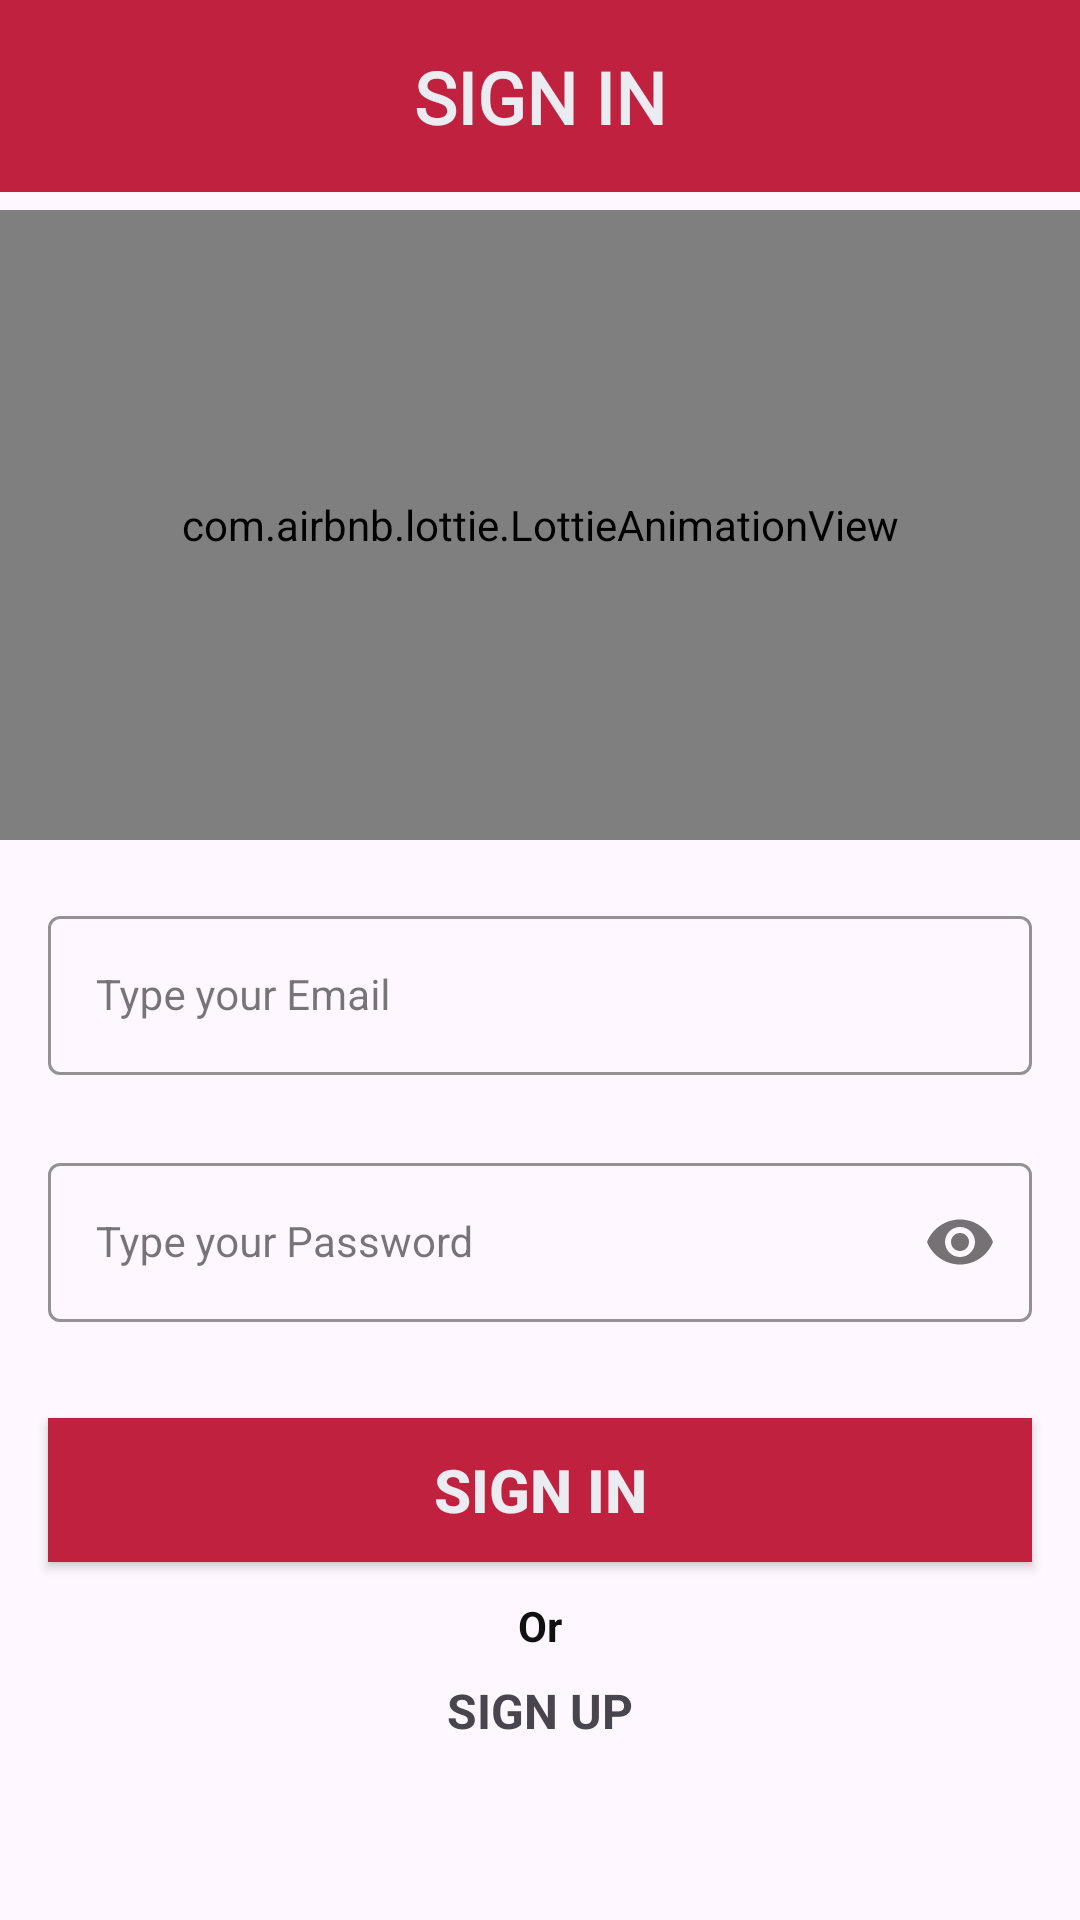

Produce the Android XML layout that renders to this screen, including the resource entries it uses.
<!-- AndroidManifest.xml: application theme Theme.BootcampRecipeApp -->
<!-- res/layout/fragment_sign_in.xml -->
<androidx.constraintlayout.widget.ConstraintLayout
    xmlns:android="http://schemas.android.com/apk/res/android"
    xmlns:app="http://schemas.android.com/apk/res-auto"
    xmlns:tools="http://schemas.android.com/tools"
    android:layout_width="match_parent"
    android:layout_height="match_parent"
    tools:context=".ui.signin.SignInFragment">

    <androidx.appcompat.widget.Toolbar
        android:id="@+id/toolbar"
        android:layout_width="0dp"
        android:layout_height="wrap_content"
        android:background="@color/kk"
        android:minHeight="?attr/actionBarSize"
        android:theme="?attr/actionBarTheme"
        app:layout_constraintEnd_toEndOf="parent"
        app:layout_constraintHorizontal_bias="0.0"
        app:layout_constraintStart_toStartOf="parent"
        app:layout_constraintTop_toTopOf="parent"
        app:titleTextColor="@color/white">


    </androidx.appcompat.widget.Toolbar>

    <com.google.android.material.textfield.TextInputLayout
        android:id="@+id/tvEmail"
        style="@style/LoginTextInputOuterFieldStyle"
        android:layout_width="match_parent"
        android:layout_height="wrap_content"
        android:layout_marginHorizontal="16dp"
        android:layout_marginTop="300dp"
        app:boxStrokeColor="@color/kk"
        app:hintTextColor="@color/kk"
        app:layout_constraintEnd_toEndOf="parent"
        app:layout_constraintHorizontal_bias="0.5"
        app:layout_constraintStart_toStartOf="parent"
        app:layout_constraintTop_toTopOf="parent">

        <com.google.android.material.textfield.TextInputEditText
            android:id="@+id/emailText"
            style="@style/LoginTextInputInnerFieldStyle"
            android:layout_width="match_parent"
            android:layout_height="wrap_content"
            android:hint="@string/sign_in_type_your_e_mail"
            android:inputType="textEmailAddress" />
    </com.google.android.material.textfield.TextInputLayout>

    <com.google.android.material.textfield.TextInputLayout
        android:id="@+id/passwordLayout"
        style="@style/LoginTextInputOuterFieldStyle"
        android:layout_width="match_parent"
        android:layout_height="wrap_content"
        android:layout_marginHorizontal="16dp"
        android:layout_marginTop="24dp"
        app:boxStrokeColor="@color/kk"
        app:hintTextColor="@color/kk"
        app:layout_constraintEnd_toEndOf="parent"
        app:layout_constraintHorizontal_bias="0.5"
        app:layout_constraintStart_toStartOf="parent"
        app:layout_constraintTop_toBottomOf="@id/tvEmail"
        app:passwordToggleEnabled="true">

        <com.google.android.material.textfield.TextInputEditText
            android:id="@+id/passwordTv"
            style="@style/LoginTextInputInnerFieldStyle"
            android:layout_width="match_parent"
            android:layout_height="wrap_content"
            android:hint="@string/sign_in_type_your_password"
            android:inputType="textPassword" />
    </com.google.android.material.textfield.TextInputLayout>

    <androidx.appcompat.widget.AppCompatButton
        android:id="@+id/btnSignIn"
        android:layout_width="0dp"
        android:layout_height="wrap_content"
        android:layout_marginHorizontal="16dp"
        android:layout_marginTop="32dp"
        android:background="@color/kk"
        android:text="@string/sign_in_button"
        android:textColor="@color/white"
        android:textSize="20sp"
        android:textStyle="bold"
        app:layout_constraintEnd_toEndOf="parent"
        app:layout_constraintHorizontal_bias="0.5"
        app:layout_constraintStart_toStartOf="parent"
        app:layout_constraintTop_toBottomOf="@+id/passwordLayout" />

    <com.airbnb.lottie.LottieAnimationView
        android:id="@+id/animation"
        android:layout_width="0dp"
        android:layout_height="210dp"
        android:layout_marginTop="70dp"
        app:layout_constraintEnd_toEndOf="parent"
        app:layout_constraintHorizontal_bias="0.5"
        app:layout_constraintStart_toStartOf="parent"
        app:layout_constraintTop_toTopOf="parent"
        app:lottie_autoPlay="true"
        app:lottie_loop="true"
        app:lottie_rawRes="@raw/animation_three" />

    <TextView
        android:id="@+id/tvSign"
        android:layout_width="wrap_content"
        android:layout_height="wrap_content"
        android:layout_marginBottom="59dp"
        android:text="@string/sign_up_tv"
        android:textSize="16sp"
        android:textStyle="bold"
        app:layout_constraintBottom_toBottomOf="parent"
        app:layout_constraintEnd_toEndOf="parent"
        app:layout_constraintHorizontal_bias="0.5"
        app:layout_constraintStart_toStartOf="parent" />

    <TextView
        android:id="@+id/tvTitle"
        android:layout_width="250dp"
        android:layout_height="35dp"
        android:layout_marginTop="16dp"
        android:fontFamily="@font/autour_one"
        android:text="@string/sign_in_page_title"
        android:textAlignment="center"
        android:textColor="@color/white"
        android:textSize="24sp"
        android:textStyle="bold"
        app:layout_constraintEnd_toEndOf="@+id/toolbar"
        app:layout_constraintStart_toStartOf="@+id/toolbar"
        app:layout_constraintTop_toTopOf="parent" />

    <TextView
        android:id="@+id/tvOr"
        android:layout_width="wrap_content"
        android:layout_height="wrap_content"
        android:layout_marginBottom="8dp"
        android:text="@string/Or"
        android:textColor="#121111"
        android:textStyle="bold"
        app:layout_constraintBottom_toTopOf="@+id/tvSign"
        app:layout_constraintEnd_toEndOf="parent"
        app:layout_constraintHorizontal_bias="0.5"
        app:layout_constraintStart_toStartOf="parent" />


</androidx.constraintlayout.widget.ConstraintLayout>
<!-- resources referenced by this layout -->
<resources>
  <color name="kk">#BF213E</color>
  <color name="white">#EBEBF2</color>
  <string name="Or">Or</string>
  <string name="sign_in_button">SIGN IN</string>
  <string name="sign_in_page_title">SIGN IN</string>
  <string name="sign_in_type_your_e_mail">Type your Email</string>
  <string name="sign_in_type_your_password">Type your Password</string>
  <string name="sign_up_tv">SIGN UP</string>
  <style name="LoginTextInputInnerFieldStyle" parent="Widget.MaterialComponents.TextInputLayout.OutlinedBox">
          <item name="android:layout_width">match_parent</item>
          <item name="android:layout_height">wrap_content</item>
          <item name="android:textColor">@color/black</item>
          <item name="android:textColorHint">@color/black</item>
          <item name="android:maxLines">1</item>
          <item name="android:textSize">14sp</item>
          <item name="android:singleLine">true</item>
      </style>
  <style name="LoginTextInputOuterFieldStyle" parent="Widget.MaterialComponents.TextInputLayout.OutlinedBox">
          <item name="android:layout_width">match_parent</item>
          <item name="android:layout_height">wrap_content</item>
          <item name="android:layout_marginTop">15dp</item>
          <item name="android:layout_marginBottom">15dp</item>
      </style>
  <style name="Theme.BootcampRecipeApp" parent="Base.Theme.BootcampRecipeApp" />
  <color name="black">#FF000000</color>
  <style name="Base.Theme.BootcampRecipeApp" parent="Theme.Material3.Light.NoActionBar">
          
          
  
          <item name="android:statusBarColor">@color/kk</item>
  
  
      </style>
</resources>
